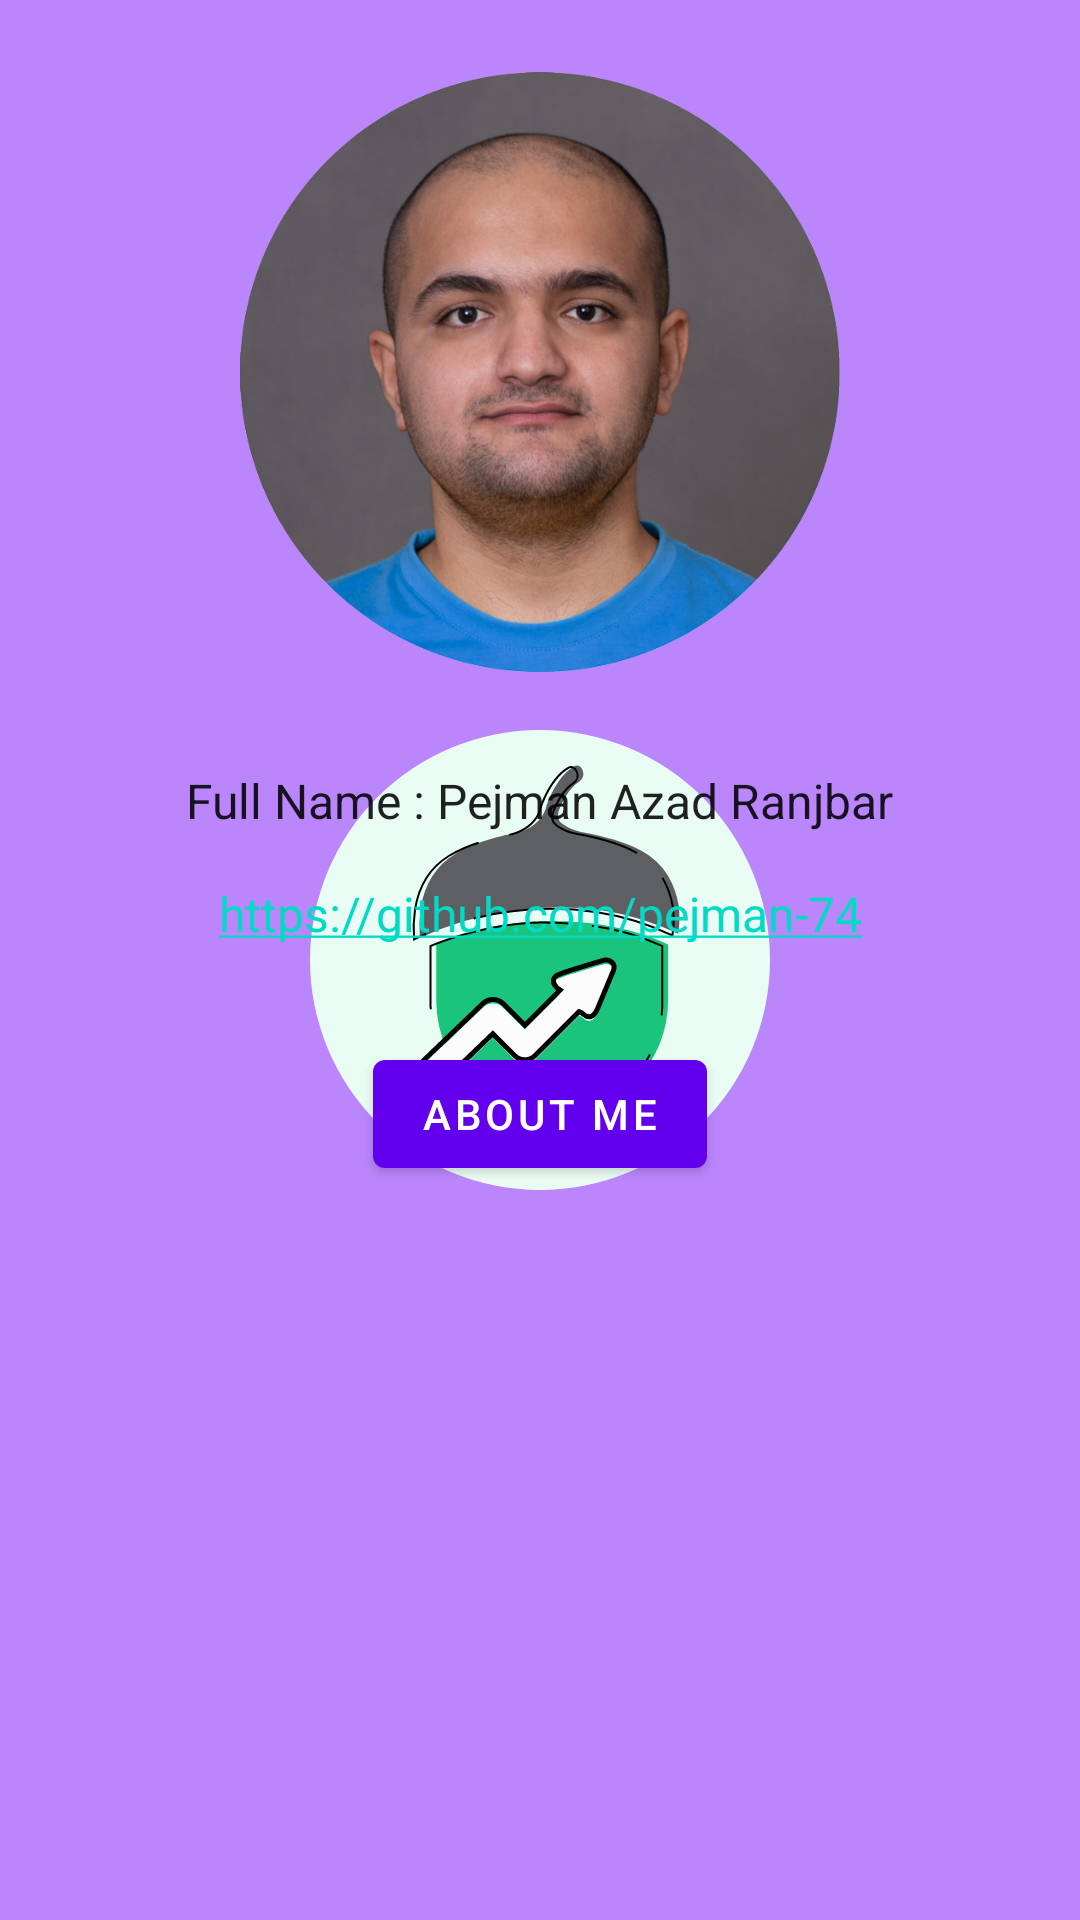

Produce the Android XML layout that renders to this screen, including the resource entries it uses.
<!-- AndroidManifest.xml: application theme SplashTheme -->
<!-- res/layout/fragment_profile.xml -->
<?xml version="1.0" encoding="utf-8"?>
<androidx.constraintlayout.widget.ConstraintLayout xmlns:android="http://schemas.android.com/apk/res/android"
    xmlns:app="http://schemas.android.com/apk/res-auto"
    xmlns:tools="http://schemas.android.com/tools"
    android:layout_width="match_parent"
    android:layout_height="match_parent"
    tools:context=".ui.fragment.ProfileFragment">

    <com.google.android.material.imageview.ShapeableImageView
        android:id="@+id/shapeableImageView"
        android:layout_width="200dp"
        android:layout_height="200dp"
        android:layout_marginTop="24dp"
        android:src="@drawable/me"
        app:layout_constraintEnd_toEndOf="parent"
        app:layout_constraintStart_toStartOf="parent"
        app:layout_constraintTop_toTopOf="parent" />

    <com.google.android.material.textview.MaterialTextView
        android:id="@+id/materialTextView6"
        android:layout_width="wrap_content"
        android:layout_height="wrap_content"
        android:layout_marginTop="32dp"
        android:text="@string/full_name"
        android:textAppearance="@android:style/TextAppearance.Material.Subhead"
        app:layout_constraintEnd_toEndOf="parent"
        app:layout_constraintStart_toStartOf="parent"
        app:layout_constraintTop_toBottomOf="@+id/shapeableImageView" />

    <com.google.android.material.textview.MaterialTextView
        android:id="@+id/materialTextView9"
        android:layout_width="wrap_content"
        android:layout_height="wrap_content"
        android:layout_marginTop="16dp"
        android:autoLink="web"
        android:clickable="true"
        android:focusable="true"
        android:text="https://github.com/pejman-74"
        android:textAppearance="@android:style/TextAppearance.Material.Subhead"
        app:layout_constraintEnd_toEndOf="parent"
        app:layout_constraintStart_toStartOf="parent"
        app:layout_constraintTop_toBottomOf="@+id/materialTextView6" />

    <com.google.android.material.button.MaterialButton
        android:id="@+id/btn_about"
        android:layout_width="wrap_content"
        android:layout_height="wrap_content"
        android:layout_marginTop="32dp"
        android:text="@string/about_me"
        app:layout_constraintEnd_toEndOf="parent"
        app:layout_constraintStart_toStartOf="parent"
        app:layout_constraintTop_toBottomOf="@+id/materialTextView9" />
</androidx.constraintlayout.widget.ConstraintLayout>
<!-- resources referenced by this layout -->
<resources>
  <!-- drawable me: png bitmap (drawable, 568898 bytes) -->
  <string name="about_me">About me</string>
  <string name="full_name">Full Name : Pejman Azad Ranjbar</string>
  <style name="SplashTheme" parent="Theme.Baloot">
          <item name="android:windowBackground">@drawable/spalesh_background</item>
      </style>
  <style name="Theme.Baloot" parent="Theme.MaterialComponents.DayNight.DarkActionBar">
          
          <item name="colorPrimary">@color/purple_500</item>
          <item name="colorPrimaryVariant">@color/purple_700</item>
          <item name="colorOnPrimary">@color/white</item>
          
          <item name="colorSecondary">@color/teal_200</item>
          <item name="colorSecondaryVariant">@color/teal_700</item>
          <item name="colorOnSecondary">@color/black</item>
          
          <item name="android:statusBarColor" tools:targetApi="l">?attr/colorPrimaryVariant</item>
          
  
      </style>
  <!-- drawable spalesh_background (drawable) -->
  <?xml version="1.0" encoding="utf-8"?>
  <layer-list xmlns:android="http://schemas.android.com/apk/res/android">
      <item
          android:drawable="@color/purple_200"/>
      <item
          android:drawable="@drawable/ic_baloot"
          android:gravity="center"/>
  </layer-list>
  <!-- drawable ic_baloot: vector/xml drawable (drawable, 7826 chars, omitted) -->
  <!-- not gathered from this repository: default colours our renderer supplied (Android Studio template values) -->
  <color name="purple_200">#FFBB86FC</color>
  <color name="purple_500">#FF6200EE</color>
  <color name="purple_700">#FF3700B3</color>
  <color name="teal_200">#FF03DAC5</color>
  <color name="teal_700">#FF018786</color>
  <color name="black">#FF000000</color>
  <color name="white">#FFFFFFFF</color>
</resources>
